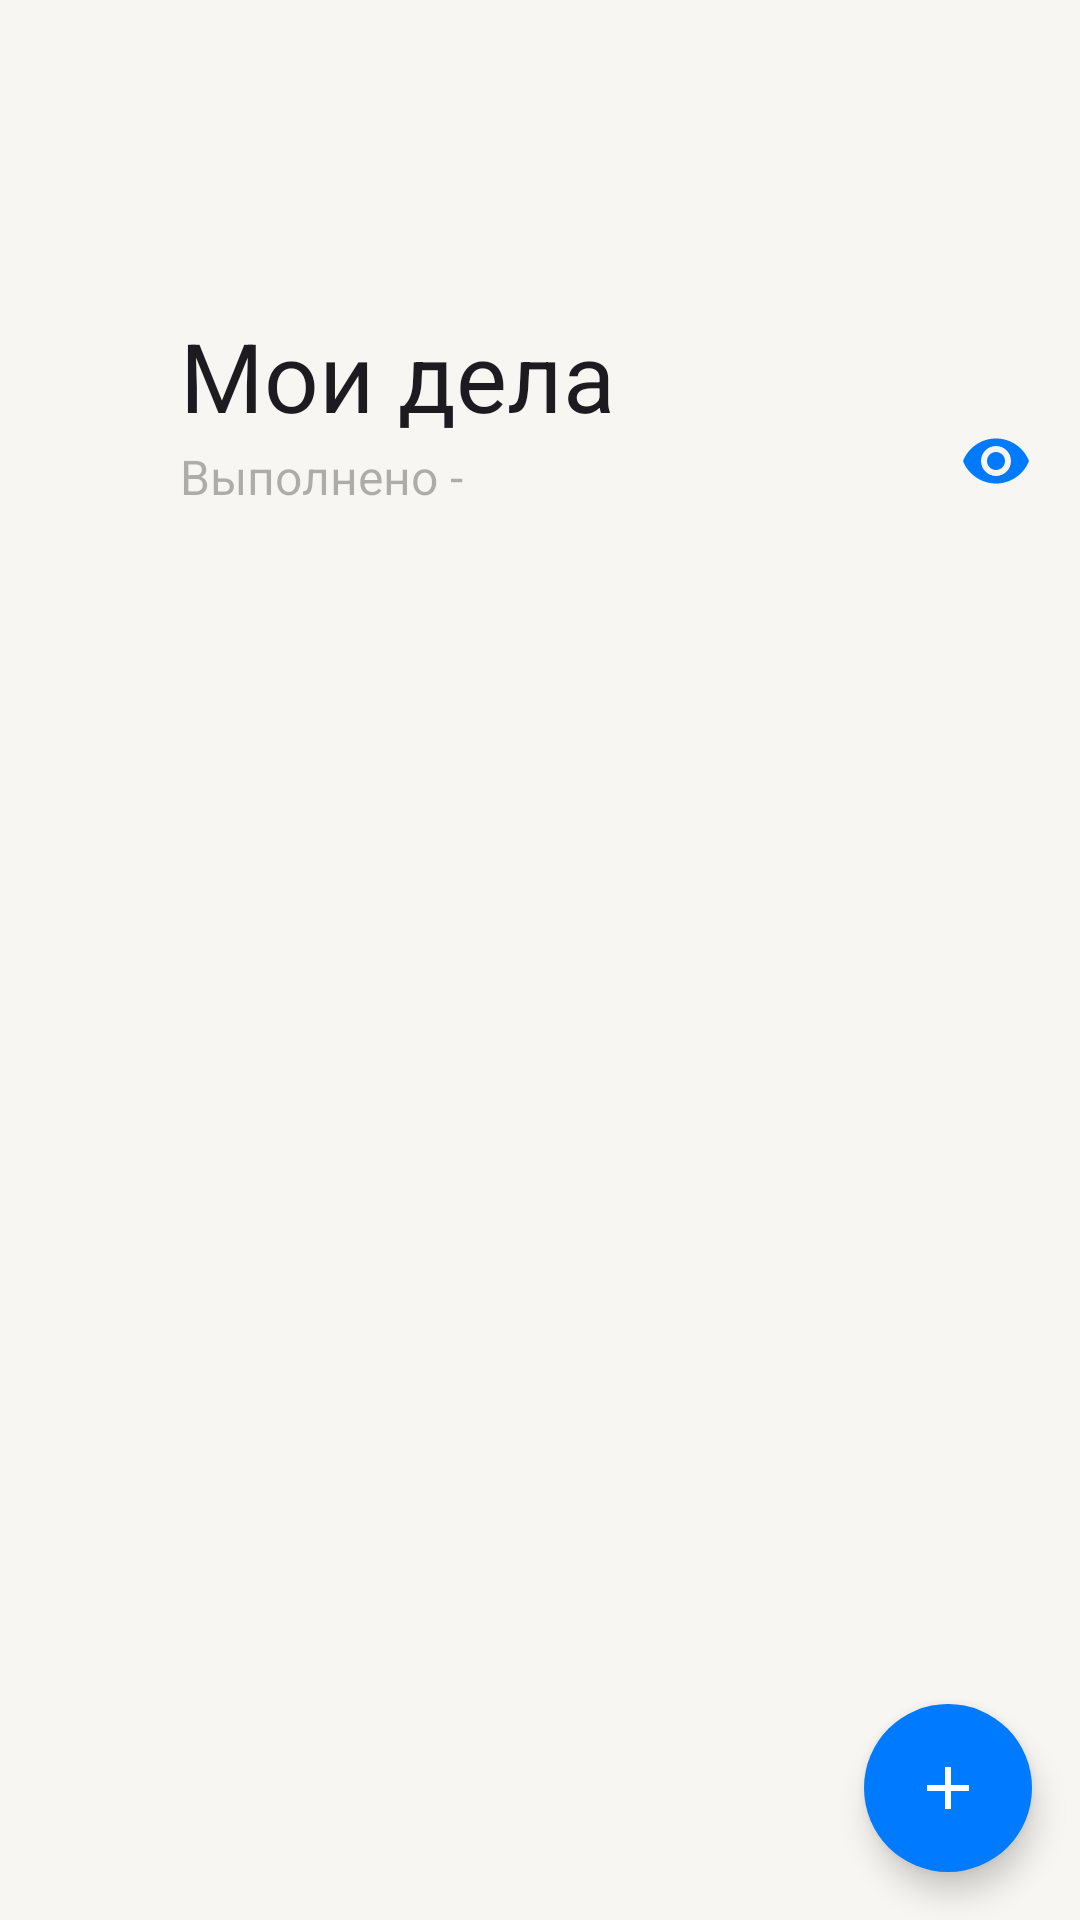

Here is an Android app screen rendered from its layout file. Give the layout XML and the strings, colors and styles it references.
<!-- AndroidManifest.xml: application theme Theme.ToDoApp -->
<!-- res/layout/fragment_main_page.xml -->
<?xml version="1.0" encoding="utf-8"?>
<androidx.coordinatorlayout.widget.CoordinatorLayout xmlns:android="http://schemas.android.com/apk/res/android"
    xmlns:app="http://schemas.android.com/apk/res-auto"
    xmlns:tools="http://schemas.android.com/tools"
    android:layout_width="match_parent"
    android:background="@color/primary"
    android:layout_height="match_parent"
    tools:context=".ui.MainActivity">

    <com.google.android.material.appbar.AppBarLayout
        android:layout_width="match_parent"
        android:layout_height="wrap_content"
        android:backgroundTint="@color/primary">

        <com.google.android.material.appbar.CollapsingToolbarLayout
            android:id="@+id/collapse_toolbar"
            android:layout_width="match_parent"
            android:layout_height="match_parent"
            app:collapsedTitleTextAppearance="@style/textFamily.LargeTitle.title"
            app:contentScrim="?attr/colorPrimary"
            app:title="Мои дела"
            app:expandedTitleMarginStart="60dp"
            app:expandedTitleMarginBottom="32dp"
             app:collapsedTitleGravity="start|center_vertical"
            app:expandedTitleTextAppearance="@style/textFamily.LargeTitle"
            app:layout_scrollFlags="scroll|exitUntilCollapsed">

            <TextView
                android:id="@+id/completed"
                style="@style/Body"
                android:layout_width="match_parent"
                android:layout_height="wrap_content"
                android:layout_marginStart="60dp"
                android:paddingTop="148dp"
                android:text="@string/completed"
                android:layout_gravity="bottom"
                android:textColor="@color/tertiaryLabel"
                app:layout_collapseMode="parallax" />

            <Toolbar
                android:id="@+id/toolBar"
                android:layout_width="match_parent"
                android:layout_height="65dp"
                android:layout_gravity="bottom"
                android:gravity="bottom"
                android:backgroundTint="@color/primary"
                app:layout_collapseMode="pin"
                android:theme="@style/ThemeOverlay.AppCompat.ActionBar">

                <ImageView
                    android:contentDescription="@string/eye"
                    android:id="@+id/eye_img"
                    android:layout_width="wrap_content"
                    android:layout_height="wrap_content"
                    android:layout_gravity="end"
                    android:layout_marginEnd="16dp"
                    android:layout_marginBottom="20dp"
                    android:src="@drawable/visibility"/>

            </Toolbar>

        </com.google.android.material.appbar.CollapsingToolbarLayout>

    </com.google.android.material.appbar.AppBarLayout>

    <androidx.core.widget.NestedScrollView
        android:id="@+id/nestedScroll"
        android:layout_width="match_parent"
        android:layout_height="match_parent"
        app:layout_behavior="@string/appbar_scrolling_view_behavior">

        <FrameLayout
            android:paddingBottom="16dp"
            android:layout_width="match_parent"
            android:layout_height="match_parent">

            <androidx.recyclerview.widget.RecyclerView
                android:id="@+id/main_rv"
                android:layout_width="match_parent"
                android:layout_height="match_parent"
                android:background="@drawable/recycler_bg"
                android:paddingTop="8dp"
                android:paddingBottom="8dp"
                android:layout_marginTop="16dp"
                android:layout_marginStart="8dp"
                android:layout_marginEnd="8dp"/>

        </FrameLayout>

    </androidx.core.widget.NestedScrollView>

    <com.google.android.material.floatingactionbutton.FloatingActionButton
        android:id="@+id/FAB"
        android:layout_width="56dp"
        android:layout_height="56dp"
        android:layout_gravity="bottom|end"
        android:layout_marginEnd="16dp"
        android:layout_marginBottom="16dp"
        android:padding="8dp"
        android:backgroundTint="@color/blue"
        android:contentDescription="@string/add"
        android:src="@drawable/add"
        app:shapeAppearanceOverlay="@style/FAB"
        style="@style/FAB_bg"/>

</androidx.coordinatorlayout.widget.CoordinatorLayout>
<!-- resources referenced by this layout -->
<resources>
  <color name="blue">#007AFF</color>
  <color name="primary">#F7F6F2</color>
  <color name="tertiaryLabel">#4D000000</color>
  <!-- drawable add (drawable) -->
  <vector xmlns:android="http://schemas.android.com/apk/res/android" android:height="24dp" android:tint="#FFFFFF" android:viewportHeight="24" android:viewportWidth="24" android:width="24dp">
      <path android:fillColor="@android:color/white" android:pathData="M19,13h-6v6h-2v-6H5v-2h6V5h2v6h6v2z"/>
  </vector>
  <!-- drawable visibility (drawable) -->
  <vector xmlns:android="http://schemas.android.com/apk/res/android" android:height="24dp" android:tint="@color/blue" android:viewportHeight="24" android:viewportWidth="24" android:width="24dp">
        
      <path android:fillColor="@color/blue" android:pathData="M12,4.5C7,4.5 2.73,7.61 1,12c1.73,4.39 6,7.5 11,7.5s9.27,-3.11 11,-7.5c-1.73,-4.39 -6,-7.5 -11,-7.5zM12,17c-2.76,0 -5,-2.24 -5,-5s2.24,-5 5,-5 5,2.24 5,5 -2.24,5 -5,5zM12,9c-1.66,0 -3,1.34 -3,3s1.34,3 3,3 3,-1.34 3,-3 -1.34,-3 -3,-3z"/>
      
  </vector>
  <string name="add">add</string>
  <string name="completed">Выполнено - </string>
  <string name="eye">eye</string>
  <style name="Body" parent="textFamily">
          <item name="android:layout_weight">400</item>
          <item name="android:textSize">16sp</item>
          <item name="lineHeight">20dp</item>
      </style>
  <style name="FAB">
          <item name="cornerFamily">rounded</item>
          <item name="cornerSize">50%</item>
      </style>
  <style name="FAB_bg">
          <item name="backgroundTint">@color/blue</item>
          <item name="tint">@color/white</item>
      </style>
  <style name="textFamily.LargeTitle" parent="textFamily">
          <item name="android:layout_weight">500</item>
          <item name="android:textSize">32sp</item>
          <item name="lineHeight">37.5dp</item>
      </style>
  <style name="textFamily.LargeTitle.title">
          <item name="android:textSize">20sp</item>
          <item name="lineHeight">32dp</item>
      </style>
  <style name="Theme.ToDoApp" parent="Base.Theme.ToDoApp" />
  <color name="secondary">@color/white</color>
  <style name="textFamily" parent="TextAppearance.AppCompat.Headline">
          <item name="fontFamily">@font/roboto</item>
      </style>
  <color name="white">#FFFFFFFF</color>
  <style name="Base.Theme.ToDoApp" parent="Theme.Material3.DayNight.NoActionBar">
          
          
          <item name="colorPrimary">@color/primary</item>
          <item name="colorSecondary">@color/secondary</item>
          <item name="android:windowBackground">@color/primary</item>
          <item name="popupMenuBackground">@color/elevated</item>
          <item name="actionBarSize">?android:actionBarSize</item>
          <item name="actionBarStyle">@style/MyActionBar</item>
      </style>
  <color name="elevated">@color/white</color>
  <style name="MyActionBar" parent="Widget.AppCompat.Light.ActionBar.Solid.Inverse">
          <item name="elevation">4dp</item>
      </style>
</resources>
